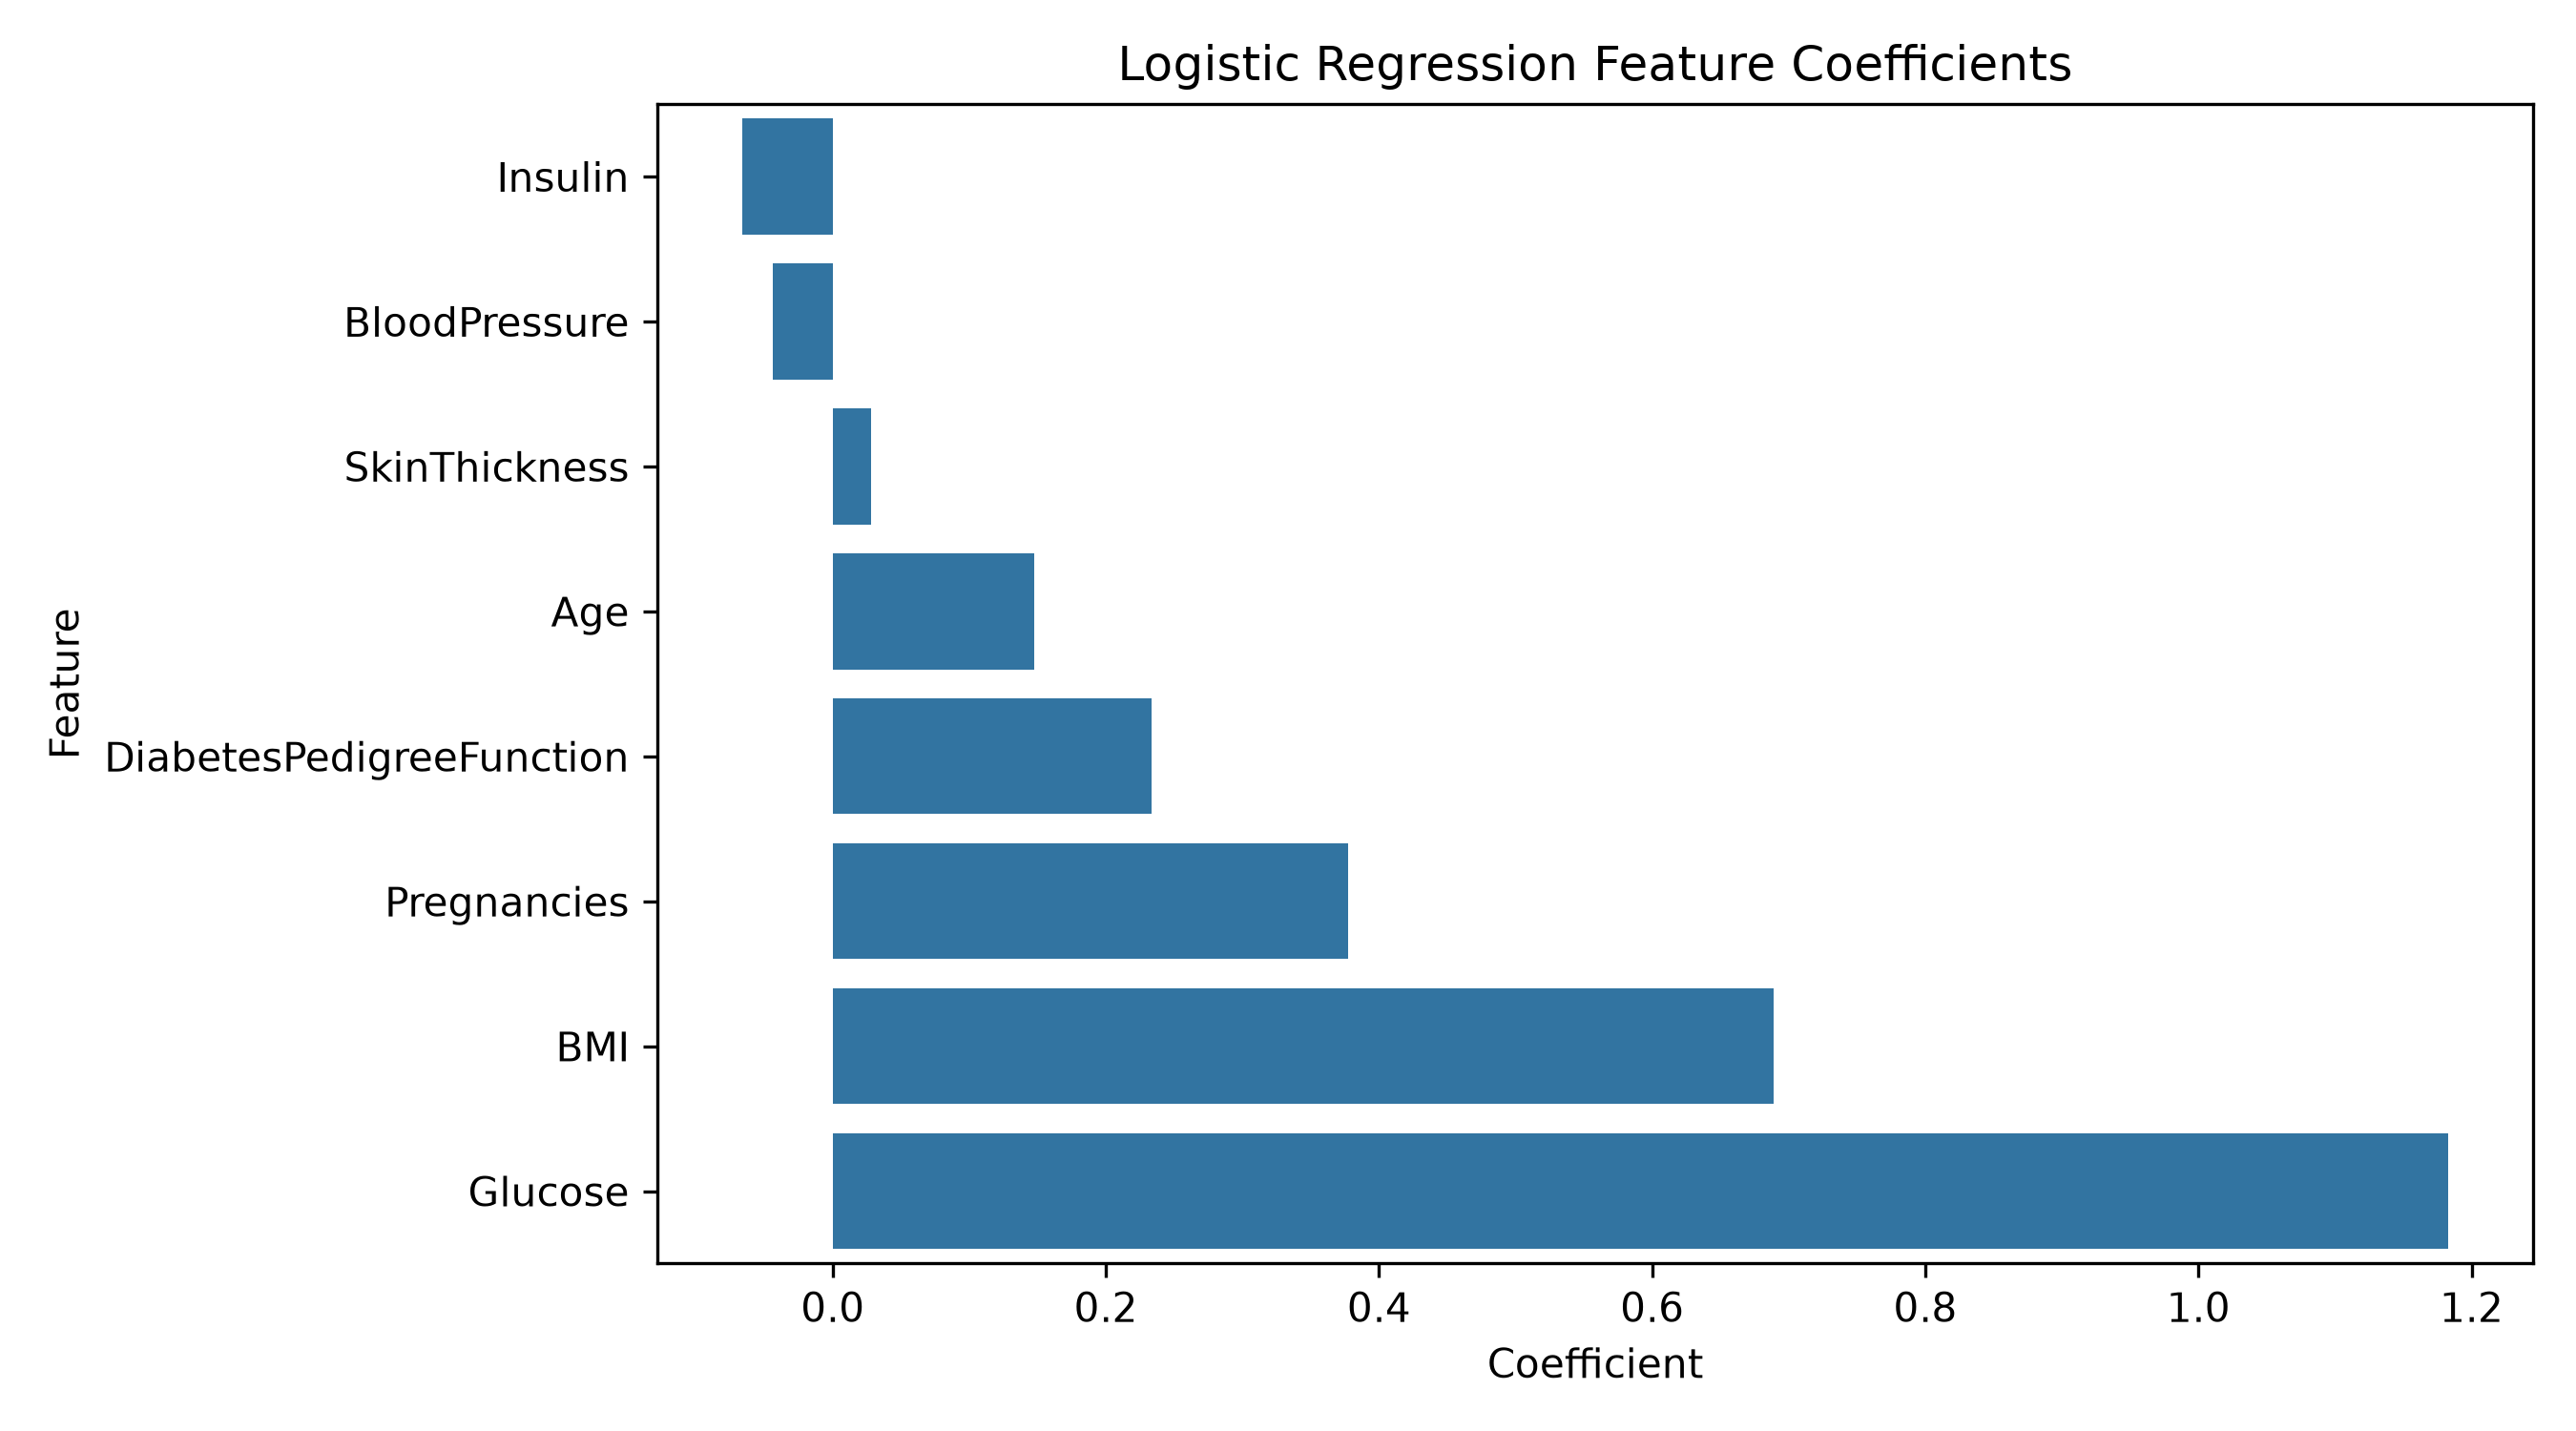

The data file committed next to this chart (first rows):
Feature, Coefficient
Insulin, -0.06612
BloodPressure, -0.04411
SkinThickness, 0.02832
Age, 0.1478
DiabetesPedigreeFunction, 0.2333
Pregnancies, 0.3774
BMI, 0.6887
Glucose, 1.183
